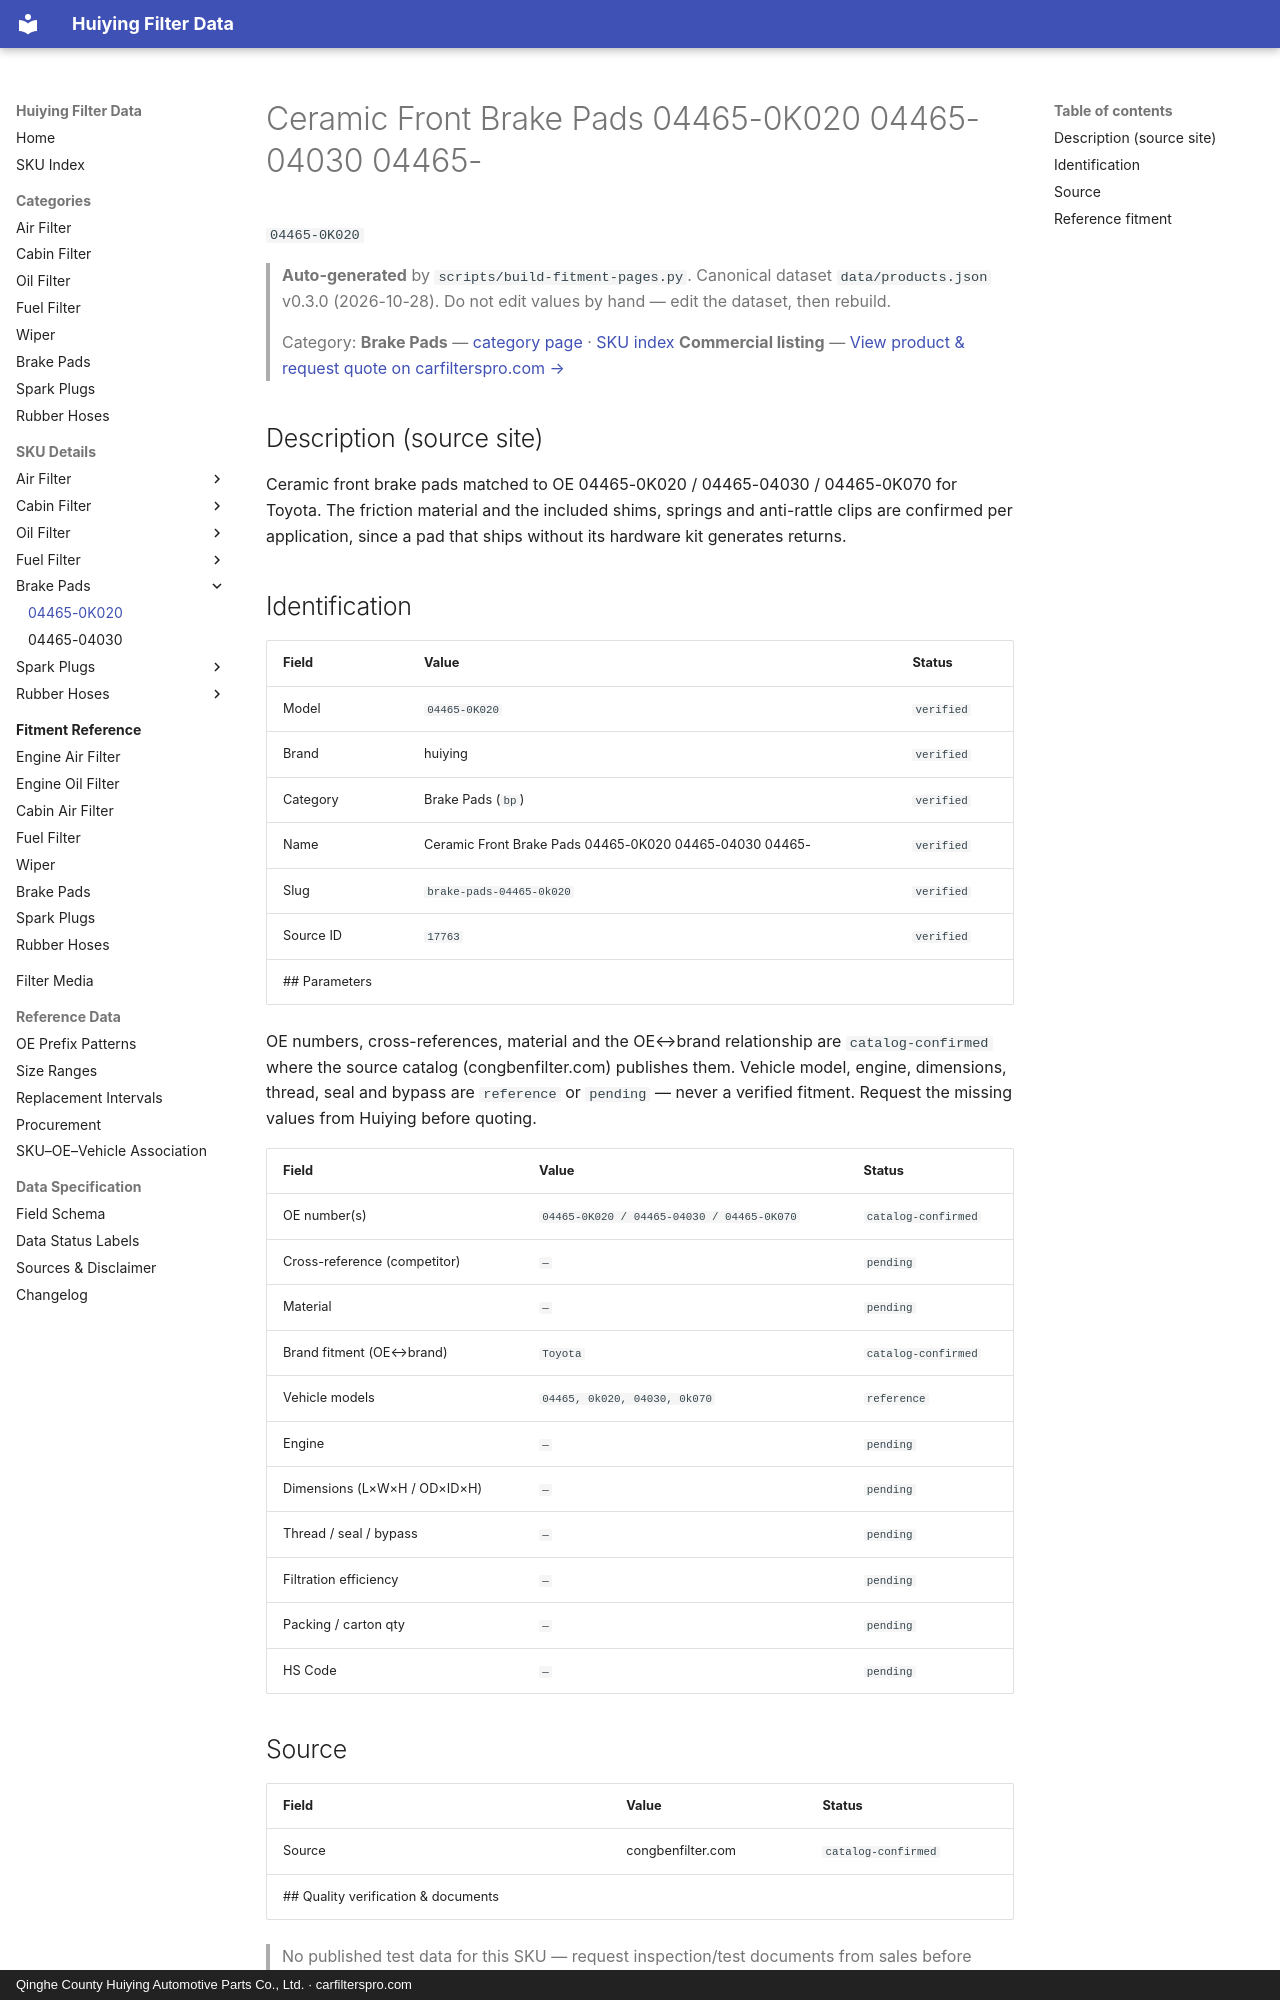

repository: martinxionbiotech-max/data.huiying · page: products/04465-0K020/index.html · generator: mkdocs · copyright: Qinghe County Huiying Automotive Parts Co., Ltd. · carfilterspro.com

# Ceramic Front Brake Pads 04465-0K020 04465-04030 04465-

`04465-0K020`

> **Auto-generated** by `scripts/build-fitment-pages.py`. Canonical dataset `data/products.json` v0.3.0 (2026-10-28). Do not edit values by hand — edit the dataset, then rebuild.

> Category: **Brake Pads** — [category page](brake-pads.md) · [SKU index](index.md)
> **Commercial listing** — [View product &amp; request quote on carfilterspro.com →](https://carfilterspro.com/products/brake-pads/)

## Description (source site)

Ceramic front brake pads matched to OE 04465-0K020 / 04465-04030 / 04465-0K070 for Toyota. The friction material and the included shims, springs and anti-rattle clips are confirmed per application, since a pad that ships without its hardware kit generates returns.

## Identification

| Field | Value | Status |
|---|---|---|
| Model | `04465-0K020` | `verified` |
| Brand | huiying | `verified` |
| Category | Brake Pads (`bp`) | `verified` |
| Name | Ceramic Front Brake Pads 04465-0K020 04465-04030 04465- | `verified` |
| Slug | `brake-pads-04465-0k020` | `verified` |
| Source ID | `17763` | `verified` |
## Parameters

OE numbers, cross-references, material and the OE↔brand relationship are `catalog-confirmed` where the source catalog (congbenfilter.com) publishes them. Vehicle model, engine, dimensions, thread, seal and bypass are `reference` or `pending` — never a verified fitment. Request the missing values from Huiying before quoting.

| Field | Value | Status |
|---|---|---|
| OE number(s) | `04465-0K020 / 04465-04030 / 04465-0K070` | `catalog-confirmed` |
| Cross-reference (competitor) | `—` | `pending` |
| Material | `—` | `pending` |
| Brand fitment (OE↔brand) | `Toyota` | `catalog-confirmed` |
| Vehicle models | `04465, 0k020, 04030, 0k070` | `reference` |
| Engine | `—` | `pending` |
| Dimensions (L×W×H / OD×ID×H) | `—` | `pending` |
| Thread / seal / bypass | `—` | `pending` |
| Filtration efficiency | `—` | `pending` |
| Packing / carton qty | `—` | `pending` |
| HS Code | `—` | `pending` |

## Source

| Field | Value | Status |
|---|---|---|
| Source | congbenfilter.com | `catalog-confirmed` |
